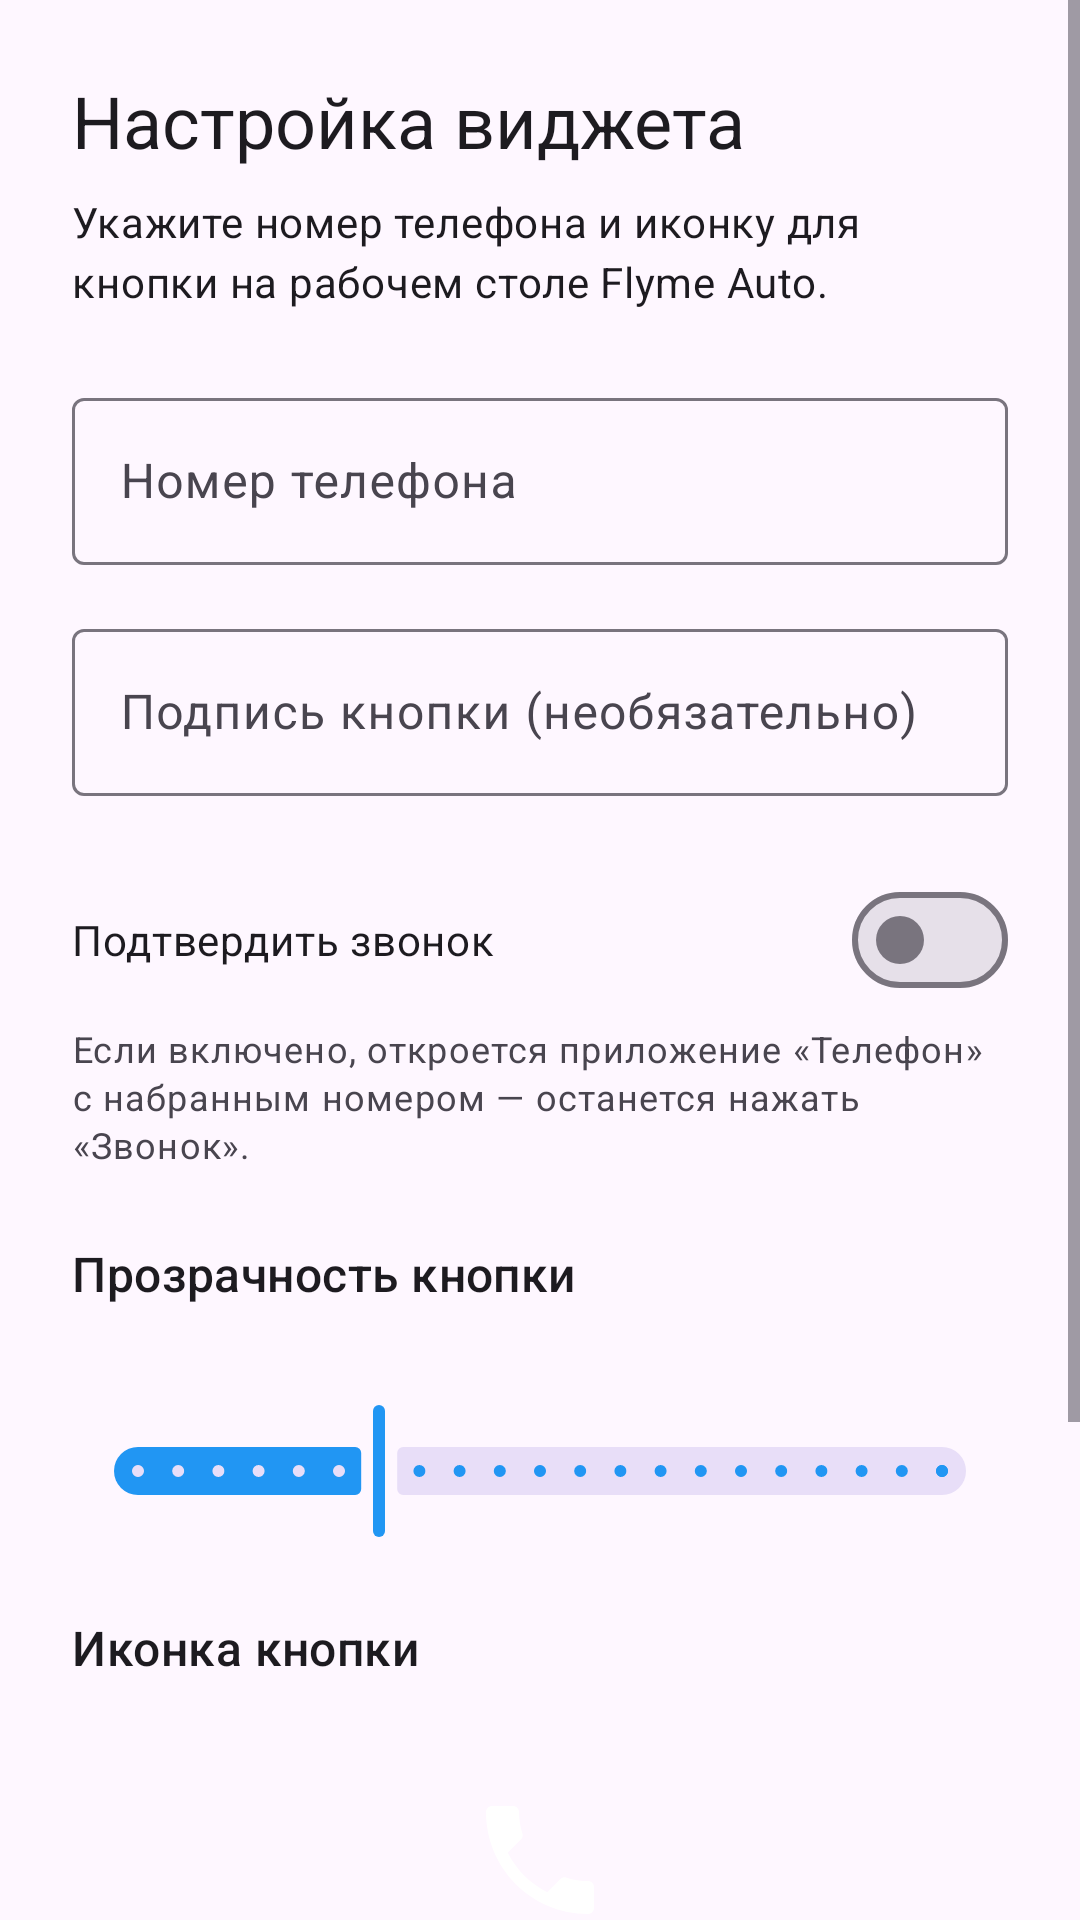

Android layout source for this screen:
<!-- AndroidManifest.xml: activity theme Theme.PhoneWidget.Config -->
<!-- res/layout/activity_widget_config.xml -->
<?xml version="1.0" encoding="utf-8"?>
<ScrollView xmlns:android="http://schemas.android.com/apk/res/android"
    xmlns:app="http://schemas.android.com/apk/res-auto"
    android:layout_width="match_parent"
    android:layout_height="match_parent"
    android:fillViewport="true">

    <LinearLayout
        android:layout_width="match_parent"
        android:layout_height="wrap_content"
        android:orientation="vertical"
        android:padding="24dp">

        <TextView
            android:layout_width="match_parent"
            android:layout_height="wrap_content"
            android:text="@string/config_title"
            android:textAppearance="?attr/textAppearanceHeadlineSmall" />

        <TextView
            android:layout_width="match_parent"
            android:layout_height="wrap_content"
            android:layout_marginTop="8dp"
            android:text="@string/config_subtitle"
            android:textAppearance="?attr/textAppearanceBodyMedium" />

        <com.google.android.material.textfield.TextInputLayout
            android:id="@+id/phone_input_layout"
            android:layout_width="match_parent"
            android:layout_height="wrap_content"
            android:layout_marginTop="24dp"
            android:hint="@string/phone_number_hint">

            <com.google.android.material.textfield.TextInputEditText
                android:id="@+id/phone_input"
                android:layout_width="match_parent"
                android:layout_height="wrap_content"
                android:inputType="phone"
                android:maxLines="1" />

        </com.google.android.material.textfield.TextInputLayout>

        <com.google.android.material.button.MaterialButton
            android:id="@+id/pick_contact_button"
            style="@style/Widget.Material3.Button.OutlinedButton"
            android:layout_width="match_parent"
            android:layout_height="wrap_content"
            android:layout_marginTop="8dp"
            android:text="@string/pick_contact"
            android:visibility="gone" />

        <com.google.android.material.textfield.TextInputLayout
            android:id="@+id/contact_name_input_layout"
            android:layout_width="match_parent"
            android:layout_height="wrap_content"
            android:layout_marginTop="16dp"
            android:hint="@string/contact_name_hint">

            <com.google.android.material.textfield.TextInputEditText
                android:id="@+id/contact_name_input"
                android:layout_width="match_parent"
                android:layout_height="wrap_content"
                android:inputType="textPersonName"
                android:maxLines="1" />

        </com.google.android.material.textfield.TextInputLayout>

        <com.google.android.material.materialswitch.MaterialSwitch
            android:id="@+id/confirm_call_switch"
            android:layout_width="match_parent"
            android:layout_height="wrap_content"
            android:layout_marginTop="24dp"
            android:text="@string/confirm_call" />

        <TextView
            android:layout_width="match_parent"
            android:layout_height="wrap_content"
            android:layout_marginTop="4dp"
            android:text="@string/confirm_call_hint"
            android:textAppearance="?attr/textAppearanceBodySmall" />

        <TextView
            android:layout_width="match_parent"
            android:layout_height="wrap_content"
            android:layout_marginTop="24dp"
            android:text="@string/transparency_title"
            android:textAppearance="?attr/textAppearanceTitleMedium" />

        <TextView
            android:id="@+id/transparency_value"
            android:layout_width="match_parent"
            android:layout_height="wrap_content"
            android:layout_marginTop="4dp"
            android:textAppearance="?attr/textAppearanceBodyMedium" />

        <com.google.android.material.slider.Slider
            android:id="@+id/transparency_slider"
            android:layout_width="match_parent"
            android:layout_height="wrap_content"
            android:layout_marginTop="8dp"
            android:stepSize="5"
            android:value="30"
            android:valueFrom="0"
            android:valueTo="100" />

        <TextView
            android:layout_width="match_parent"
            android:layout_height="wrap_content"
            android:layout_marginTop="24dp"
            android:text="@string/pick_icon"
            android:textAppearance="?attr/textAppearanceTitleMedium" />

        <FrameLayout
            android:layout_width="96dp"
            android:layout_height="96dp"
            android:layout_gravity="center_horizontal"
            android:layout_marginTop="12dp">

            <View
                android:id="@+id/icon_preview_background"
                android:layout_width="match_parent"
                android:layout_height="match_parent"
                android:background="@drawable/widget_button_background" />

            <ImageView
                android:id="@+id/icon_preview"
                android:layout_width="48dp"
                android:layout_height="48dp"
                android:layout_gravity="center"
                android:contentDescription="@string/icon_preview"
                android:scaleType="fitCenter"
                android:src="@drawable/ic_widget_phone" />

        </FrameLayout>

        <Spinner
            android:id="@+id/icon_spinner"
            android:layout_width="match_parent"
            android:layout_height="wrap_content"
            android:layout_marginTop="12dp" />

        <com.google.android.material.button.MaterialButton
            android:id="@+id/pick_custom_icon_button"
            style="@style/Widget.Material3.Button.OutlinedButton"
            android:layout_width="match_parent"
            android:layout_height="wrap_content"
            android:layout_marginTop="8dp"
            android:text="@string/pick_custom_icon" />

        <LinearLayout
            android:layout_width="match_parent"
            android:layout_height="wrap_content"
            android:layout_marginTop="32dp"
            android:orientation="horizontal">

            <com.google.android.material.button.MaterialButton
                android:id="@+id/cancel_button"
                style="@style/Widget.Material3.Button.OutlinedButton"
                android:layout_width="0dp"
                android:layout_height="wrap_content"
                android:layout_marginEnd="8dp"
                android:layout_weight="1"
                android:text="@android:string/cancel" />

            <com.google.android.material.button.MaterialButton
                android:id="@+id/save_button"
                android:layout_width="0dp"
                android:layout_height="wrap_content"
                android:layout_marginStart="8dp"
                android:layout_weight="1"
                android:text="@string/save" />

        </LinearLayout>

    </LinearLayout>

</ScrollView>
<!-- resources referenced by this layout -->
<resources>
  <!-- drawable ic_widget_phone (drawable) -->
  <vector xmlns:android="http://schemas.android.com/apk/res/android"
      android:width="24dp"
      android:height="24dp"
      android:viewportWidth="24"
      android:viewportHeight="24">
      <path
          android:fillColor="@color/widget_icon"
          android:pathData="M6.62,10.79c1.44,2.83 3.76,5.14 6.59,6.59l2.2,-2.2c0.27,-0.27 0.67,-0.36 1.02,-0.24 1.12,0.37 2.33,0.57 3.57,0.57 0.55,0 1,0.45 1,1V20c0,0.55 -0.45,1 -1,1 -9.39,0 -17,-7.61 -17,-17 0,-0.55 0.45,-1 1,-1h3.5c0.55,0 1,0.45 1,1 0,1.25 0.2,2.45 0.57,3.57 0.11,0.35 0.03,0.74 -0.25,1.02l-2.2,2.2z" />
  </vector>
  <string name="config_subtitle">Укажите номер телефона и иконку для кнопки на рабочем столе Flyme Auto.</string>
  <string name="config_title">Настройка виджета</string>
  <string name="confirm_call">Подтвердить звонок</string>
  <string name="confirm_call_hint">Если включено, откроется приложение «Телефон» с набранным номером — останется нажать «Звонок».</string>
  <string name="contact_name_hint">Подпись кнопки (необязательно)</string>
  <string name="icon_preview">Предпросмотр иконки</string>
  <string name="phone_number_hint">Номер телефона</string>
  <string name="pick_contact">Выбрать из контактов</string>
  <string name="pick_custom_icon">Выбрать изображение из галереи</string>
  <string name="pick_icon">Иконка кнопки</string>
  <string name="save">Сохранить</string>
  <string name="transparency_title">Прозрачность кнопки</string>
  <style name="Theme.PhoneWidget.Config" parent="Theme.PhoneWidget" />
  <color name="widget_icon">#FFFFFF</color>
  <style name="Theme.PhoneWidget" parent="Theme.Material3.DayNight.NoActionBar">
          <item name="colorPrimary">@color/primary</item>
          <item name="colorPrimaryDark">@color/primary_dark</item>
      </style>
  <color name="primary">#2196F3</color>
  <color name="primary_dark">#1565C0</color>
</resources>
